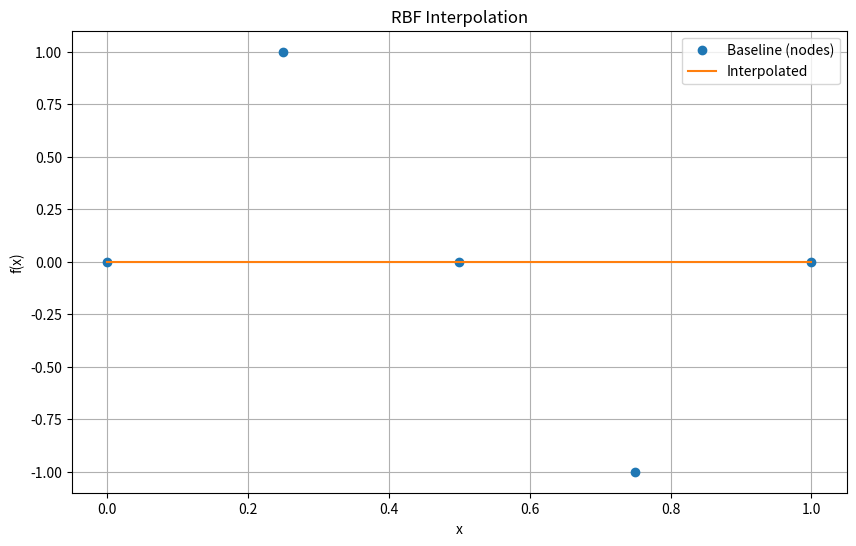

The matplotlib source for this figure:
import numpy as np
from scipy.spatial.distance import cdist
from scipy.linalg import solve

def rbf_kernel(r, epsilon=1.0):
    return -r

def rbf_kernel_gradient(x, y, epsilon=1.0):
    r = np.linalg.norm(x - y)
    return -1

def compute_interpolation_and_gradient(x, y, val, epsilon=1.0):
    # Compute distances
    r_yy = cdist(y[:, None], y[:, None], 'euclidean')
    r_xy = cdist(x[:, None], y[:, None], 'euclidean')
    
    # Compute kernel matrices
    K_yy = rbf_kernel(r_yy, epsilon)
    K_xy = rbf_kernel(r_xy, epsilon)
    
    # Solve for weights a
    a = np.linalg.solve(K_yy, val)

    # Compute interpolated values f(x)
    print('K_xy', K_xy)
    f_x = K_xy @ a
    
    # Compute gradient df/dy
    df_dy = np.zeros((len(x), len(y)))
    for i in range(len(x)):
        for j in range(len(y)):
            df_dy[i, j] = rbf_kernel_gradient(x[i], y[j], epsilon) * a[j]
    
    return f_x, df_dy

# Example usage
n = 5  # Number of nodes in y
m = 3  # Number of elements in x

y = np.linspace(0, 1, n)
val = np.sin(2 * np.pi * y)
x = np.linspace(0, 1, m)

f_x, df_dy = compute_interpolation_and_gradient(x, y, val)

print("Interpolated values f(x):", f_x)
print("Gradient df/dy:", df_dy)

# Plotting
from matplotlib import pyplot as plt
plt.figure(figsize=(10, 6))
plt.plot(y, val, 'o', label='Baseline (nodes)')
plt.plot(x, f_x, '-', label='Interpolated')
plt.xlabel('x')
plt.ylabel('f(x)')
plt.title('RBF Interpolation')
plt.legend()
plt.grid(True)
plt.show()
